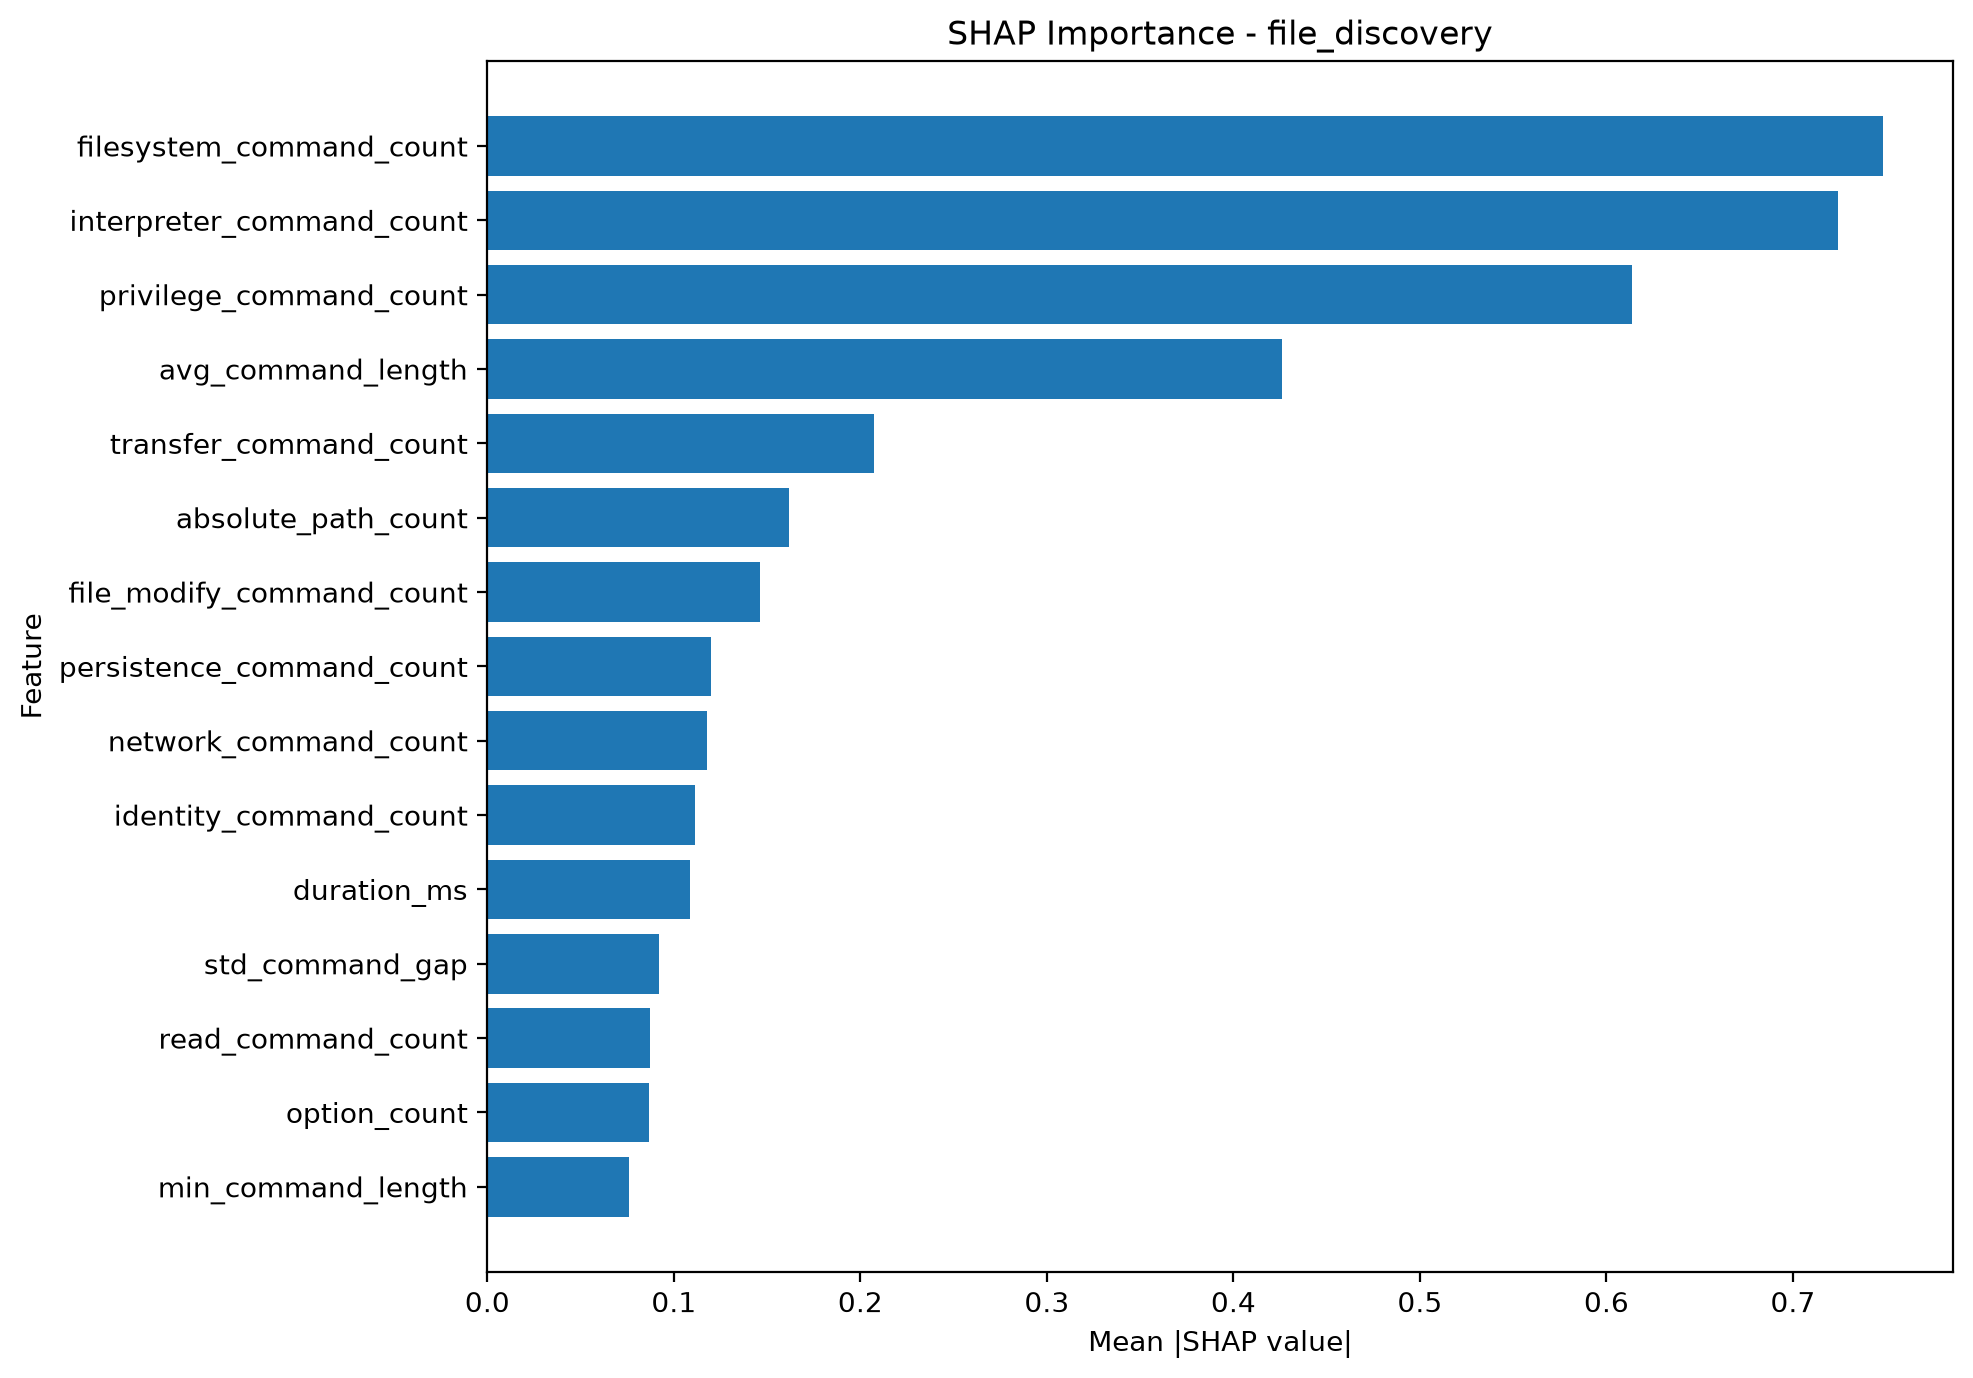

Values plotted in this chart, from the file beside it:
feature, mean_absolute_shap
filesystem_command_count, 0.7484
interpreter_command_count, 0.7242
privilege_command_count, 0.6137
avg_command_length, 0.4259
transfer_command_count, 0.2073
absolute_path_count, 0.1616
file_modify_command_count, 0.1463
persistence_command_count, 0.1197
network_command_count, 0.1175
identity_command_count, 0.1112
duration_ms, 0.1088
std_command_gap, 0.09211
read_command_count, 0.08728
option_count, 0.0868
min_command_length, 0.07581
avg_command_gap, 0.06793
std_command_length, 0.05956
max_command_gap, 0.04875
command_diversity, 0.03465
event_count, 0.03441
unique_category_count, 0.02468
redirection_count, 0.02133
unique_transition_count, 0.01737
system_command_count, 0.01619
process_command_count, 0.0136
unique_command_count, 0.01271
repeated_command_count, 0.005054
shell_metacharacter_count, 0.004003
command_count, 0.003292
transition_count, 0.0
